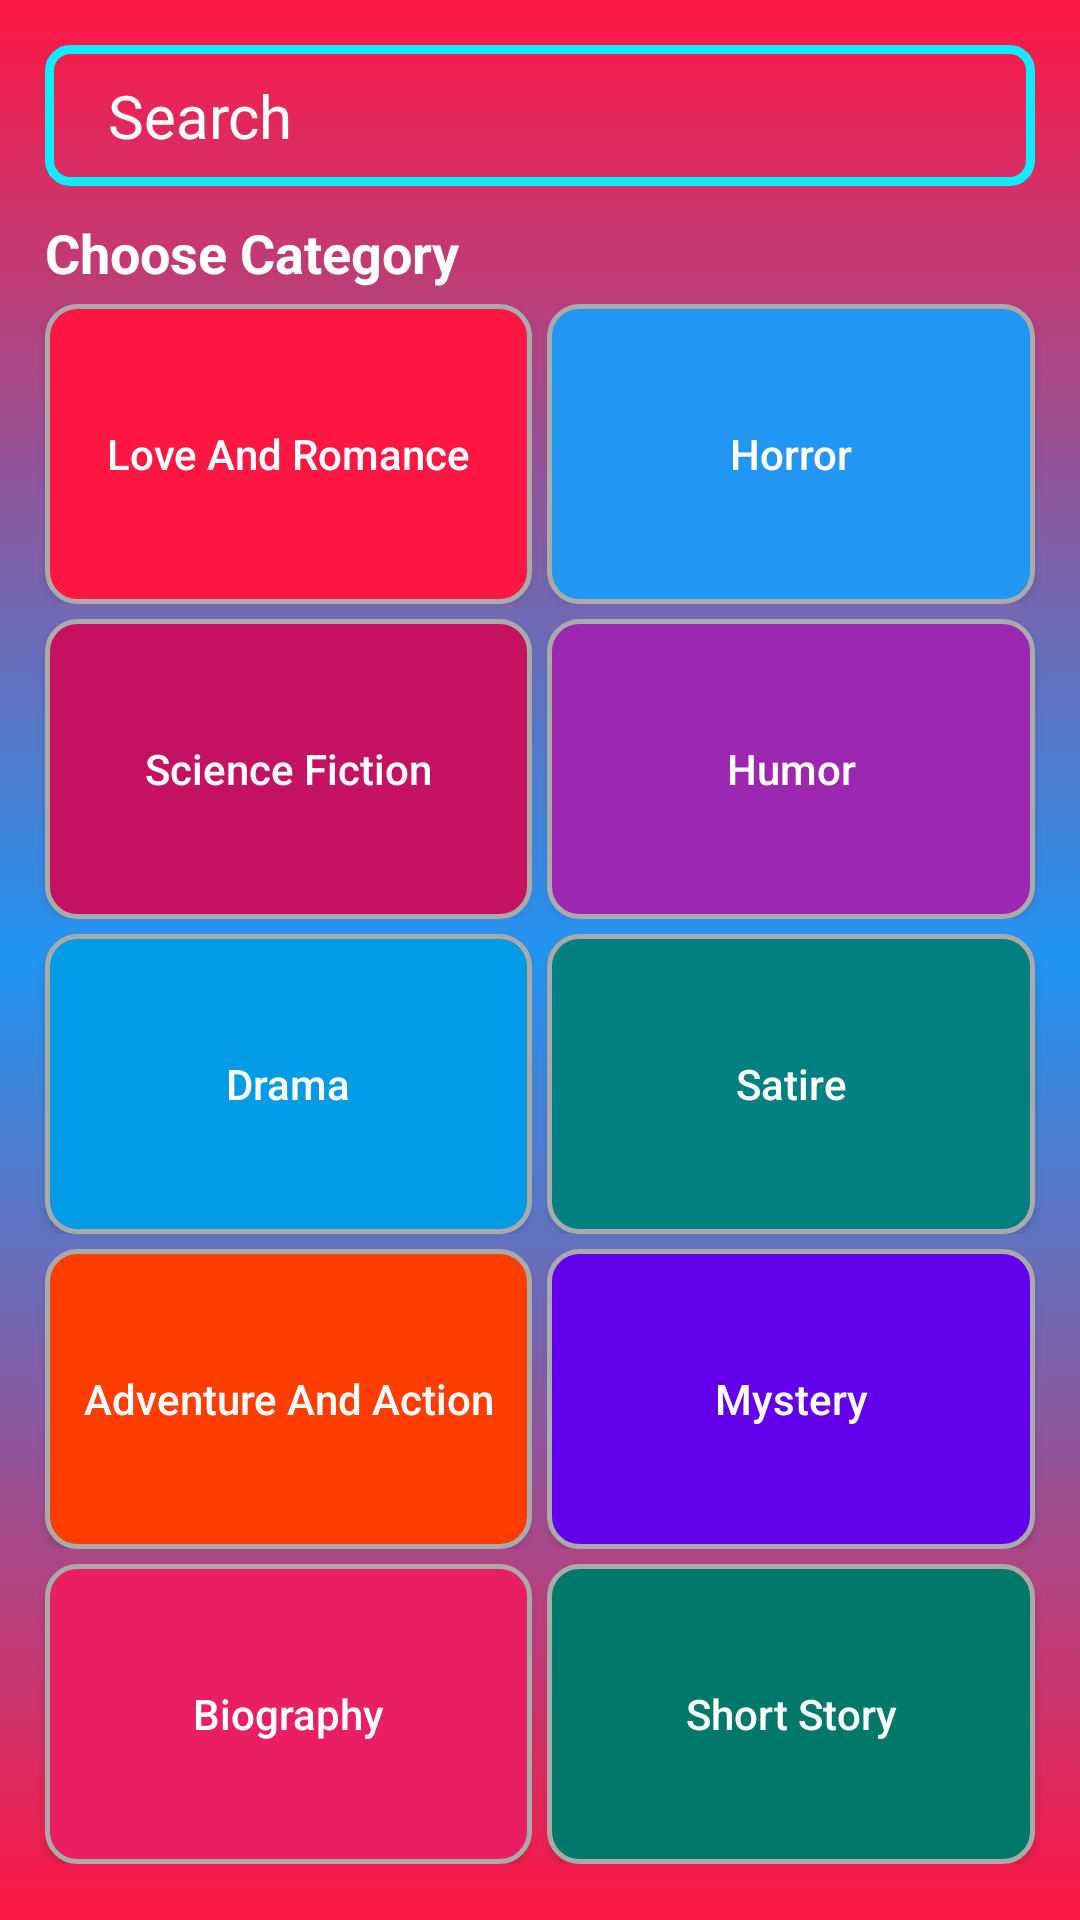

Produce the Android XML layout that renders to this screen, including the resource entries it uses.
<!-- AndroidManifest.xml: application theme AppTheme -->
<!-- res/layout/fragment_search.xml -->
<ScrollView xmlns:android="http://schemas.android.com/apk/res/android"
    xmlns:tools="http://schemas.android.com/tools"
    android:layout_width="match_parent"
    android:layout_height="wrap_content"

    android:background="@drawable/profilebackground"

    tools:context="com.hkapps.storykorner.SearchFragment">
    <LinearLayout
        android:layout_width="match_parent"
        android:layout_height="wrap_content"
        android:orientation="vertical">


    <LinearLayout
        android:id="@+id/search_parent"
        android:layout_width="match_parent"
        android:layout_height="wrap_content"
        android:layout_gravity="left"
        android:background="@drawable/searchbarborder"
        android:layout_margin="@dimen/marigin"
        android:gravity="center">
        

        <TextView
            android:layout_width="match_parent"
            android:layout_height="wrap_content"
            android:layout_marginLeft="16dp"
            android:layout_marginTop="@dimen/marigin"
            android:layout_marginBottom="@dimen/marigin"
            android:drawablePadding="@dimen/marigin"
            android:drawableLeft="@drawable/ic_search_white_24dp"
            android:hint="Search"
            android:textColorHint="@android:color/white"
            android:textSize="20sp" />

    </LinearLayout>
    

        <LinearLayout
            android:layout_width="match_parent"
            android:layout_height="wrap_content"
            android:layout_marginTop="@dimen/marigin"
            android:orientation="vertical">


            <TextView
                android:layout_width="wrap_content"
                android:layout_height="wrap_content"
                android:text="Choose Category"
                android:textSize="18sp"
                android:textStyle="bold"
                android:layout_marginLeft="@dimen/marigin"
                android:layout_marginBottom="@dimen/marigin"
                android:textColor="@color/white"/>


            <LinearLayout
                android:layout_width="match_parent"
                android:layout_height="100dp"
                android:layout_weight="1"
                android:layout_marginBottom="@dimen/marigin"

                android:orientation="horizontal">
                <Button
                    android:layout_width="0dp"
                    android:id="@+id/loveAndRomance"
                    android:layout_height="match_parent"
                    android:text="Love And Romance"
                    android:layout_marginLeft="@dimen/marigin"
                    android:textAllCaps="false"
                    android:layout_marginRight="@dimen/marigin"
                    android:textColor="@android:color/white"
                    android:background="@drawable/category1"
                    android:layout_weight="1"/>

                <Button
                    android:id="@+id/horror"
                    android:layout_width="0dp"
                    android:background="@drawable/category2"
                    android:text="Horror"
                    android:textAllCaps="false"
                    android:layout_marginRight="@dimen/marigin"
                    android:textColor="@android:color/white"
                    android:layout_height="match_parent"
                    android:layout_weight="1"/>
            </LinearLayout>
            <LinearLayout
                android:layout_width="match_parent"
                android:layout_height="100dp"
                android:layout_weight="1"
                android:layout_marginBottom="@dimen/marigin"

                android:orientation="horizontal">
                <Button
                    android:id="@+id/sciencefiction"
                    android:layout_width="0dp"
                    android:background="@drawable/category3"
                    android:text="Science Fiction"
                    android:textAllCaps="false"
                    android:textColor="@android:color/white"
                    android:layout_height="match_parent"
                    android:layout_marginLeft="@dimen/marigin"
                    android:layout_marginRight="@dimen/marigin"
                    android:layout_weight="1"/>
                <Button
                    android:id="@+id/humor"
                    android:layout_width="0dp"
                    android:background="@drawable/category4"
                    android:text="Humor"
                    android:textAllCaps="false"
                    android:layout_marginRight="@dimen/marigin"
                    android:textColor="@android:color/white"
                    android:layout_height="match_parent"
                    android:layout_weight="1"/>
            </LinearLayout>

            <LinearLayout
                android:layout_width="match_parent"
                android:layout_height="100dp"
                android:layout_marginBottom="@dimen/marigin"

                android:layout_weight="1"
                android:orientation="horizontal">
                <Button
                    android:id="@+id/drama"
                    android:layout_width="0dp"
                    android:layout_height="match_parent"
                    android:background="@drawable/category5"
                    android:text="Drama"
                    android:textAllCaps="false"
                    android:layout_marginLeft="@dimen/marigin"
                    android:layout_marginRight="@dimen/marigin"
                    android:textColor="@android:color/white"
                    android:layout_weight="1"/>
                <Button
                    android:id="@+id/satire"
                    android:layout_width="0dp"
                    android:background="@drawable/category6"
                    android:text="Satire"
                    android:textAllCaps="false"
                    android:layout_marginRight="@dimen/marigin"
                    android:textColor="@android:color/white"
                    android:layout_height="match_parent"
                    android:layout_weight="1"/>
            </LinearLayout>

            <LinearLayout
                android:layout_width="match_parent"
                android:layout_height="100dp"
                android:layout_marginBottom="@dimen/marigin"

                android:layout_weight="1"
                android:orientation="horizontal">
                <Button
                    android:id="@+id/adventureAndAction"
                    android:layout_width="0dp"
                    android:layout_height="match_parent"
                    android:background="@drawable/category7"
                    android:text="Adventure And Action"
                    android:textAllCaps="false"
                    android:layout_marginLeft="@dimen/marigin"
                    android:layout_marginRight="@dimen/marigin"
                    android:textColor="@android:color/white"
                    android:layout_weight="1"/>
                <Button
                    android:id="@+id/mystery"
                    android:layout_width="0dp"
                    android:background="@drawable/category8"
                    android:text="Mystery"
                    android:textAllCaps="false"
                    android:layout_marginRight="@dimen/marigin"
                    android:textColor="@android:color/white"
                    android:layout_height="match_parent"
                    android:layout_weight="1"/>
            </LinearLayout>

            <LinearLayout
                android:layout_width="match_parent"
                android:layout_height="100dp"
                android:layout_marginBottom="@dimen/marigin"

                android:layout_weight="1"
                android:orientation="horizontal">
                <Button
                    android:id="@+id/biography"
                    android:layout_width="0dp"
                    android:layout_height="match_parent"
                    android:background="@drawable/category9"
                    android:text="Biography"
                    android:textAllCaps="false"
                    android:layout_marginLeft="@dimen/marigin"
                    android:layout_marginRight="@dimen/marigin"
                    android:textColor="@android:color/white"
                    android:layout_weight="1"/>
                <Button
                    android:id="@+id/shortStory"
                    android:layout_width="0dp"
                    android:background="@drawable/category10"
                    android:text="Short Story"
                    android:textAllCaps="false"
                    android:layout_marginRight="@dimen/marigin"
                    android:textColor="@android:color/white"
                    android:layout_height="match_parent"
                    android:layout_weight="1"/>
            </LinearLayout>
        </LinearLayout>

    </LinearLayout>
</ScrollView>
<!-- resources referenced by this layout -->
<resources>
  <color name="white">#ffffff</color>
  <dimen name="marigin">5dp</dimen>
  <!-- drawable category10 (drawable) -->
  <?xml version="1.0" encoding="utf-8"?>
  <shape xmlns:android="http://schemas.android.com/apk/res/android"
      android:shape="rectangle" >
  
      <gradient android:startColor="@color/ten"
          android:endColor="@color/ten"
          android:angle="90"/>
  
      <corners android:bottomLeftRadius="10dp"
          android:topLeftRadius="10dp"
          android:bottomRightRadius="10dp"
          android:topRightRadius="10dp" />
  
      <stroke android:width="5px"
          android:color="@android:color/darker_gray" />
  
  </shape>
  <!-- drawable category2 (drawable) -->
  <?xml version="1.0" encoding="utf-8"?>
  <shape xmlns:android="http://schemas.android.com/apk/res/android"
      android:shape="rectangle" >
  
      <gradient android:startColor="@color/sec"
          android:endColor="@color/sec"
          android:angle="90"/>
  
      <corners android:bottomLeftRadius="10dp"
          android:topLeftRadius="10dp"
          android:bottomRightRadius="10dp"
          android:topRightRadius="10dp" />
  
      <stroke android:width="5px"
          android:color="@android:color/darker_gray" />
  
  </shape>
  <!-- drawable category7 (drawable) -->
  <?xml version="1.0" encoding="utf-8"?>
  <shape xmlns:android="http://schemas.android.com/apk/res/android"
      android:shape="rectangle" >
  
      <gradient android:startColor="@color/sev"
          android:endColor="@color/sev"
          android:angle="90"/>
  
      <corners android:bottomLeftRadius="10dp"
          android:topLeftRadius="10dp"
          android:bottomRightRadius="10dp"
          android:topRightRadius="10dp" />
  
      <stroke android:width="5px"
          android:color="@android:color/darker_gray" />
  
  </shape>
  <!-- drawable category9 (drawable) -->
  <?xml version="1.0" encoding="utf-8"?>
  <shape xmlns:android="http://schemas.android.com/apk/res/android"
      android:shape="rectangle" >
  
      <gradient android:startColor="@color/ninth"
          android:endColor="@color/ninth"
          android:angle="90"/>
  
      <corners android:bottomLeftRadius="10dp"
          android:topLeftRadius="10dp"
          android:bottomRightRadius="10dp"
          android:topRightRadius="10dp" />
  
      <stroke android:width="5px"
          android:color="@android:color/darker_gray" />
  
  </shape>
  <!-- drawable profilebackground (drawable) -->
  <?xml version="1.0" encoding="utf-8"?>
  <shape xmlns:android="http://schemas.android.com/apk/res/android">
      <gradient
          android:angle="270"
          android:centerColor="@color/profilebg2"
          android:endColor="@color/profilebg1"
          android:startColor="@color/profilebg1" />
  
      <padding
          android:bottom="10dp"
          android:left="10dp"
          android:right="10dp"
          android:top="10dp" />
  </shape>
  <style name="AppTheme" parent="Theme.AppCompat.Light.DarkActionBar">
          
          <item name="colorPrimary">@color/colorPrimary</item>
          <item name="colorPrimaryDark">@color/colorPrimaryDark</item>
          <item name="colorAccent">@color/colorAccent</item>
      </style>
  <color name="first">#FF1744</color>
  <color name="ten">#00796B</color>
  <color name="sec">#2196F3</color>
  <color name="third">#C51162</color>
  <color name="fourth">#9C27B0</color>
  <color name="fifth">#039BE5</color>
  <color name="sixth">#008080</color>
  <color name="sev">#FF3D00</color>
  <color name="eight">#6200EA</color>
  <color name="ninth">#E91E63</color>
  <color name="profilebg2">#2196F3</color>
  <color name="profilebg1">#ff1744</color>
  <color name="searchborder">#0FECFF</color>
  <color name="colorPrimary">#3F51B5</color>
  <color name="colorPrimaryDark">#2b3881</color>
  <color name="colorAccent">#FF4081</color>
</resources>
